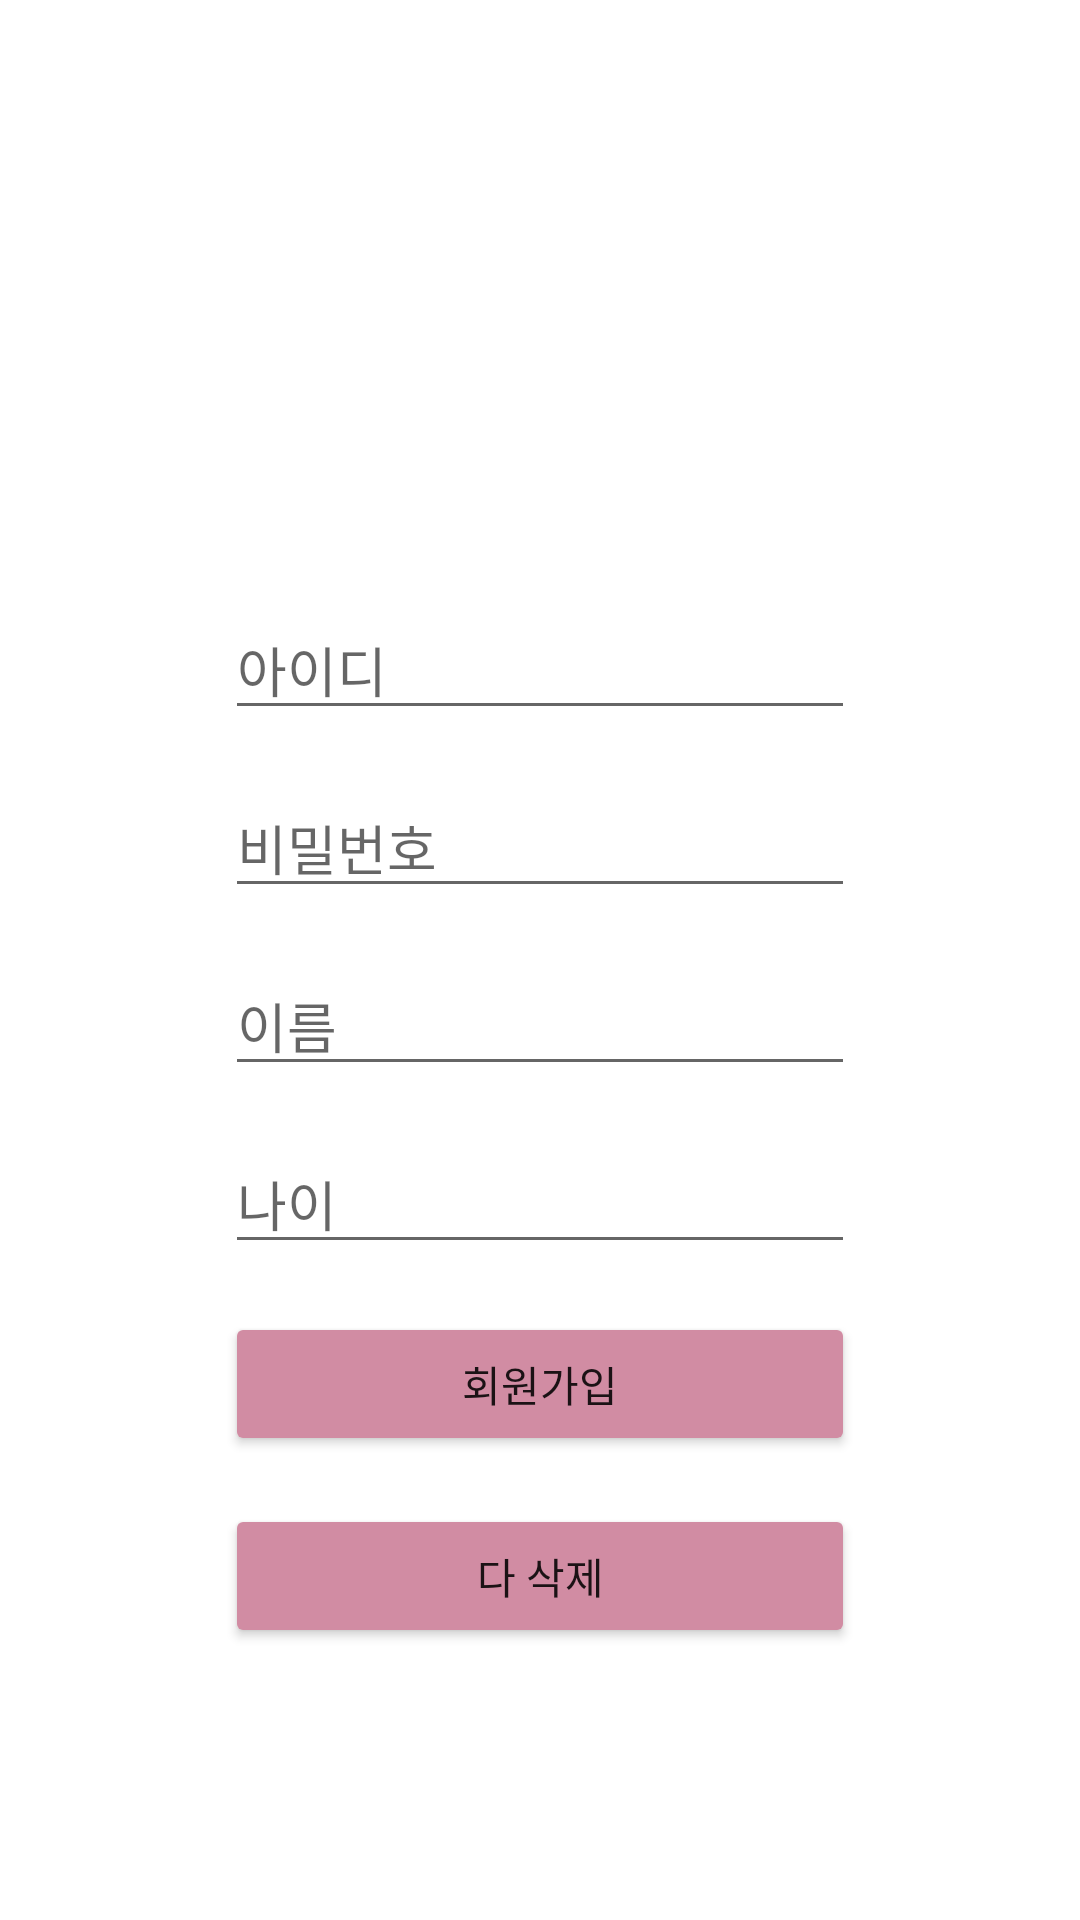

Write the Android layout XML for this screen, with the resource values it uses.
<!-- AndroidManifest.xml: application theme Theme.StudyJapanese -->
<!-- res/layout/activity_sign_up.xml -->
<?xml version="1.0" encoding="utf-8"?>
<androidx.constraintlayout.widget.ConstraintLayout xmlns:android="http://schemas.android.com/apk/res/android"
    xmlns:app="http://schemas.android.com/apk/res-auto"
    xmlns:tools="http://schemas.android.com/tools"
    android:layout_width="match_parent"
    android:layout_height="match_parent"
    tools:context=".loginInfo.SignUpActivity">

    <EditText
        android:id="@+id/signUp_userId"
        android:layout_width="wrap_content"
        android:layout_height="wrap_content"
        android:layout_marginStart="8dp"
        android:layout_marginLeft="8dp"
        android:layout_marginTop="200dp"
        android:layout_marginEnd="8dp"
        android:layout_marginRight="8dp"
        android:ems="10"
        android:hint="아이디"
        android:inputType="textPersonName"
        app:layout_constraintEnd_toEndOf="parent"
        app:layout_constraintStart_toStartOf="parent"
        app:layout_constraintTop_toTopOf="parent" />

    <EditText
        android:id="@+id/signUp_userPass"
        android:layout_width="wrap_content"
        android:layout_height="wrap_content"
        android:layout_marginTop="16dp"
        android:ems="10"
        android:hint="비밀번호"
        android:inputType="textPersonName"
        app:layout_constraintEnd_toEndOf="@+id/signUp_userId"
        app:layout_constraintStart_toStartOf="@+id/signUp_userId"
        app:layout_constraintTop_toBottomOf="@+id/signUp_userId" />

    <EditText
        android:id="@+id/signUp_userName"
        android:layout_width="wrap_content"
        android:layout_height="wrap_content"
        android:layout_marginTop="16dp"
        android:ems="10"
        android:hint="이름"
        android:inputType="textPersonName"
        app:layout_constraintEnd_toEndOf="@+id/signUp_userPass"
        app:layout_constraintStart_toStartOf="@+id/signUp_userPass"
        app:layout_constraintTop_toBottomOf="@+id/signUp_userPass" />

    <EditText
        android:id="@+id/signUp_userAge"
        android:layout_width="wrap_content"
        android:layout_height="wrap_content"
        android:layout_marginTop="16dp"
        android:ems="10"
        android:hint="나이"
        android:inputType="textPersonName"
        app:layout_constraintEnd_toEndOf="@+id/signUp_userName"
        app:layout_constraintStart_toStartOf="@+id/signUp_userName"
        app:layout_constraintTop_toBottomOf="@+id/signUp_userName" />

    <Button
        android:id="@+id/signUp_btn_register"
        android:layout_width="0dp"
        android:layout_height="wrap_content"
        android:layout_marginTop="16dp"
        android:text="회원가입"
        app:backgroundTint="#D18CA3"
        app:layout_constraintEnd_toEndOf="@+id/signUp_userAge"
        app:layout_constraintStart_toStartOf="@+id/signUp_userAge"
        app:layout_constraintTop_toBottomOf="@+id/signUp_userAge" />

    <Button
        android:id="@+id/allDelete"
        android:layout_width="0dp"
        android:layout_height="wrap_content"
        android:layout_marginTop="16dp"
        android:text="다 삭제"
        app:backgroundTint="#D18CA3"
        app:layout_constraintEnd_toEndOf="@+id/signUp_btn_register"
        app:layout_constraintStart_toStartOf="@+id/signUp_btn_register"
        app:layout_constraintTop_toBottomOf="@+id/signUp_btn_register" />

</androidx.constraintlayout.widget.ConstraintLayout>
<!-- resources referenced by this layout -->
<resources>
  <style name="Theme.StudyJapanese" parent="Theme.MaterialComponents.DayNight.DarkActionBar">
          
          <item name="colorPrimary">@color/purple_500</item>
          <item name="colorPrimaryVariant">@color/purple_700</item>
          <item name="colorOnPrimary">@color/white</item>
          
          <item name="colorSecondary">@color/teal_200</item>
          <item name="colorSecondaryVariant">@color/teal_700</item>
          <item name="colorOnSecondary">@color/black</item>
          
          <item name="android:statusBarColor" tools:targetApi="l">?attr/colorPrimaryVariant</item>
          
          <item name="windowActionBar">false</item>
          <item name="windowNoTitle">true</item>
      </style>
  <!-- not gathered from this repository: default colours our renderer supplied (Android Studio template values) -->
  <color name="purple_500">#FF6200EE</color>
  <color name="purple_700">#FF3700B3</color>
  <color name="teal_200">#FF03DAC5</color>
  <color name="teal_700">#FF018786</color>
  <color name="black">#FF000000</color>
  <color name="white">#FFFFFFFF</color>
</resources>
